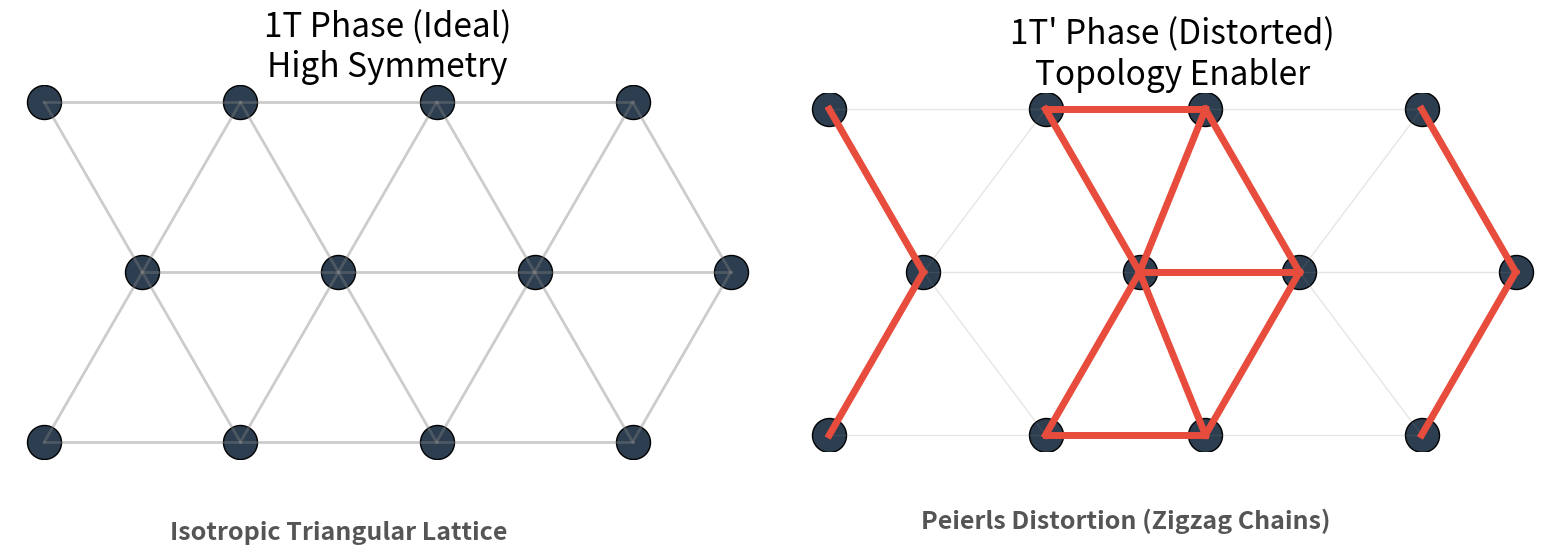

Here is the Python script that generated this plot: (Note: this script raises an exception after producing the figure.)
import matplotlib.pyplot as plt
import matplotlib.patches as patches
import numpy as np
import os

# --- STYLE SETTINGS ---
params = {
    'figure.figsize': (16, 8),
    'font.family': 'sans-serif',
    'font.weight': 'bold',
    'font.size': 20,
    'axes.labelsize': 22,
    'lines.linewidth': 3,
}
plt.rcParams.update(params)

def plot_phase_comparison():
    fig, (ax1, ax2) = plt.subplots(1, 2)
    
    # --- 1. Ideal 1T Phase (High Symmetry) ---
    # Triangular Lattice of Tungsten (W)
    # Hexagonal arrangement
    
    # Grid of W atoms
    nx, ny = 4, 3
    x_ideal = []
    y_ideal = []
    
    # Triangular lattice: odd rows shifted
    a = 1.0 # Lattice constant
    dx = a
    dy = a * np.sqrt(3)/2
    
    for j in range(ny):
        shift = 0.5 * dx if j % 2 else 0
        for i in range(nx):
            x_ideal.append(i*dx + shift)
            y_ideal.append(j*dy)
            
    # Plot W Atoms
    ax1.scatter(x_ideal, y_ideal, s=600, c='#2c3e50', edgecolors='black', label='W Atom')
    
    # Draw Bonds (Isotropic)
    # Connect neighbors
    for i in range(len(x_ideal)):
        p1 = np.array([x_ideal[i], y_ideal[i]])
        for j in range(i+1, len(x_ideal)):
            p2 = np.array([x_ideal[j], y_ideal[j]])
            d = np.linalg.norm(p1 - p2)
            if d < 1.1 * a: # Nearest neighbor
                ax1.plot([p1[0], p2[0]], [p1[1], p2[1]], color='gray', alpha=0.4, lw=2)
                
    ax1.set_title("1T Phase (Ideal)\nHigh Symmetry")
    ax1.set_aspect('equal')
    ax1.axis('off')
    
    # Annotation
    ax1.text(1.5, -0.5, "Isotropic Triangular Lattice", ha='center', fontsize=18, style='italic', color='#555')
    
    # --- 2. 1T' Phase (Distorted) ---
    # Peierls Distortion: W atoms dimerize along x
    # Zigzag chains
    
    x_dist = []
    y_dist = []
    
    # Distortion parameter
    delta = 0.15 
    
    for j in range(ny):
        shift = 0.5 * dx if j % 2 else 0
        for i in range(nx):
            # Distortion logic:
            # Shift atoms towards each other in pairs?
            # Or simplified: Zigzag logic.
            # In 1T', W chains run along one axis (say y) and zigzag in x?
            # Actually, standard view is chains along a (x).
            # Let's simulate the Zigzag chain.
            
            # Base position
            base_x = i*dx + shift
            base_y = j*dy
            
            # Apply y-dependent x-shift to create zigzag
            # Row 0: shift right. Row 1: shift left.
            # This makes the "chain" look wavy if we connect vertically?
            # NO, the chain is usually along the a-axis.
            # Dimerization along a-axis:
            # x positions: 0, 1 -> 0+d, 1-d (Short bond)
            
            # Simple 1D Peierls:
            zigzag_shift = -delta if i % 2 == 0 else delta
            
            # But 1T' WTe2 has zigzag chains mostly isolated.
            # Let's just create the visual "Zigzag" look.
            # Move row 0 up, row 1 down?
            # Let's stick to the canonical "Buckled Zigzag Chain".
            
            # Simplified Schematic:
            # Just show the bonds.
            
            new_x = base_x + zigzag_shift * 0.5 # Small x dimerization
            new_y = base_y
            
            # Also y-buckling? Let's keep it 2D for clarity.
            
            x_dist.append(new_x)
            y_dist.append(new_y)
            
    ax2.scatter(x_dist, y_dist, s=600, c='#2c3e50', edgecolors='black')
    
    # Draw Distorted Bonds
    # The key feature is the W-W chain formation
    for i in range(len(x_dist)):
        p1 = np.array([x_dist[i], y_dist[i]])
        for j in range(i+1, len(x_dist)):
            p2 = np.array([x_dist[j], y_dist[j]])
            d = np.linalg.norm(p1 - p2)
            
            # Highlight Short Bonds (The Dimer/Chain)
            if d < 1.0 * a: # Shortened bond
                ax2.plot([p1[0], p2[0]], [p1[1], p2[1]], color='#e74c3c', alpha=1.0, lw=5) # RED thick bond
            elif d < 1.2 * a: # Other neighbors
                ax2.plot([p1[0], p2[0]], [p1[1], p2[1]], color='gray', alpha=0.2, lw=1)
                
    ax2.set_title(r"1T' Phase (Distorted)" + "\nTopology Enabler")
    ax2.set_aspect('equal')
    ax2.axis('off')
    
    ax2.text(1.5, -0.5, "Peierls Distortion (Zigzag Chains)", ha='center', fontsize=18, style='italic', color='#555')
    
    # Arrow between them
    # Drawn in figure coords or just manually?
    # No, separate plots.
    
    # Add legend manually?
    # Red line = Strong W-W Bond
    
    plt.tight_layout()
    
    # Output
    out_dir = os.path.dirname(os.path.abspath(__file__)) + "/../figures"
    if not os.path.exists(out_dir): os.makedirs(out_dir)
    plt.savefig(f"{out_dir}/Fig_Phase_Comparison.png", dpi=200)
    print(f"Saved {out_dir}/Fig_Phase_Comparison.png")

if __name__ == "__main__":
    plot_phase_comparison()
